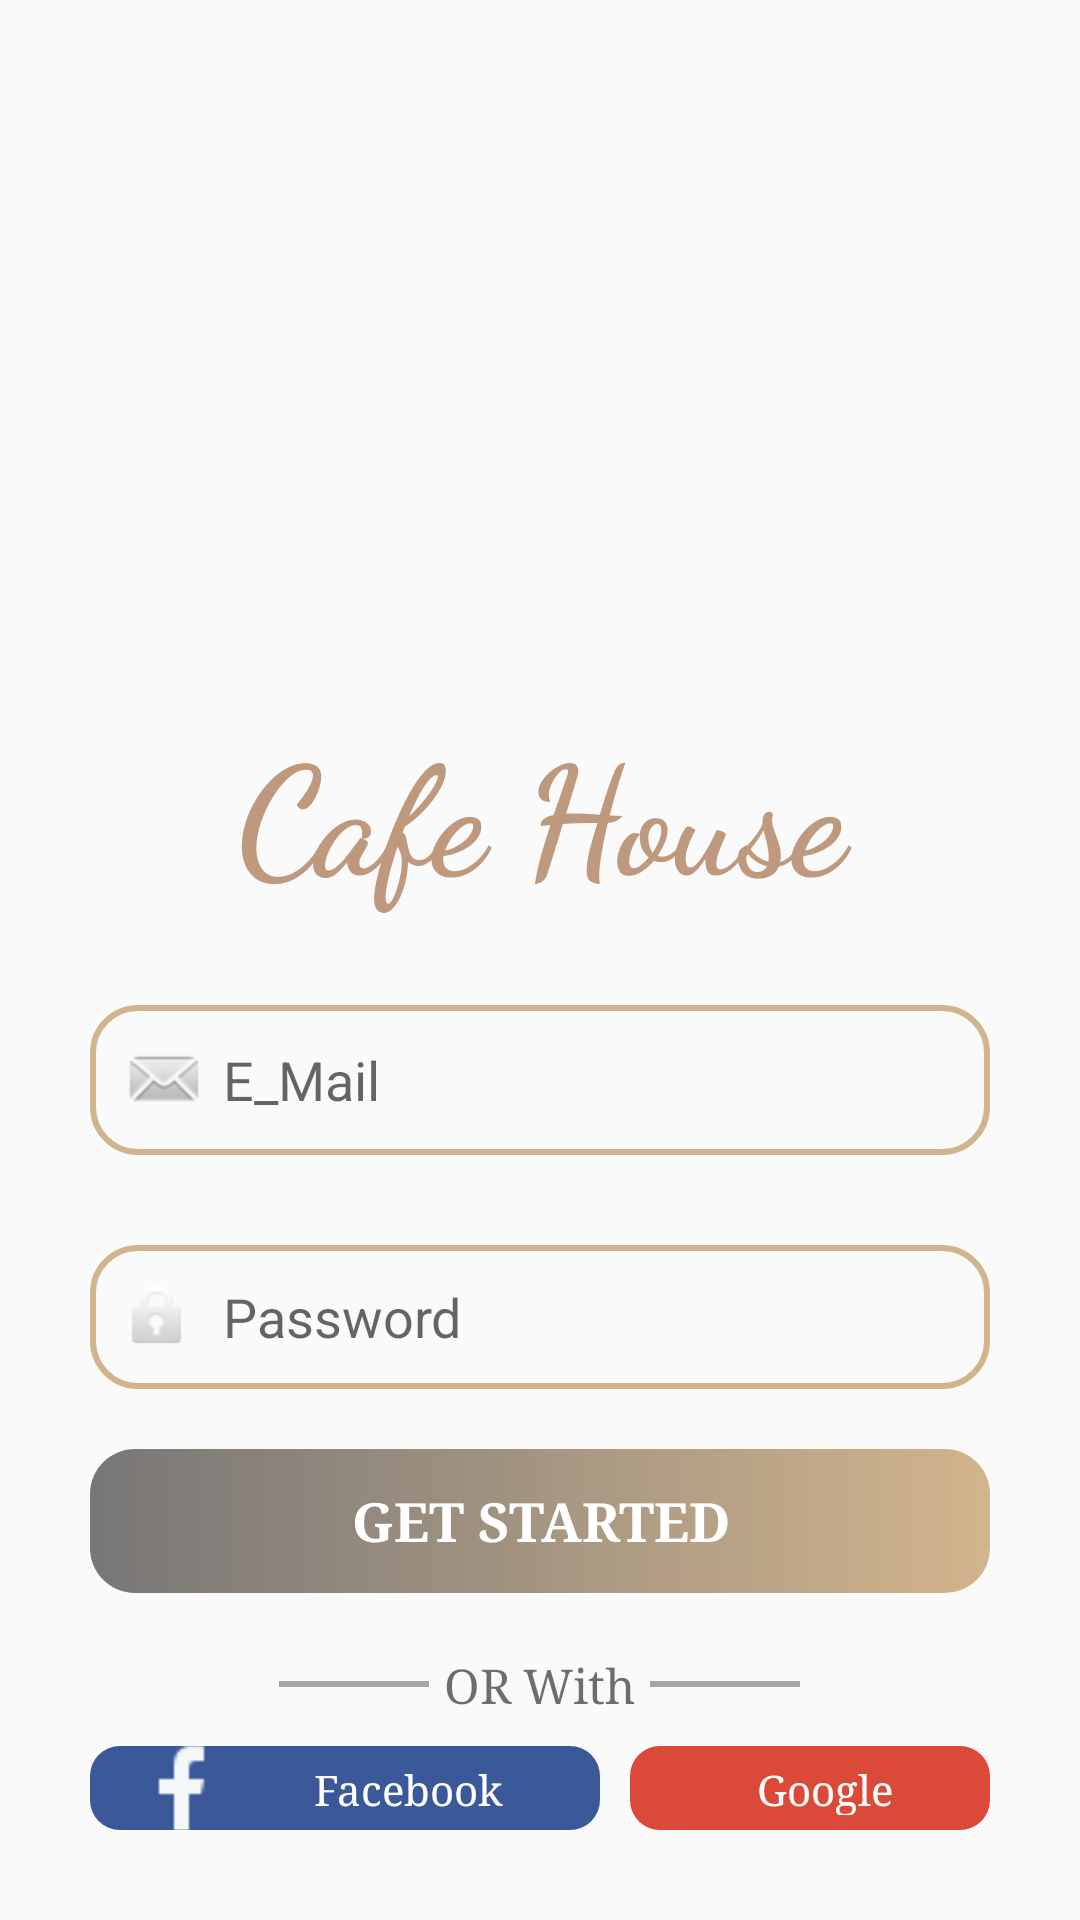

Layout XML and referenced resources for this Android screen:
<!-- AndroidManifest.xml: application theme Theme.CafeHouse -->
<!-- res/layout/activity_sign_in.xml -->
<?xml version="1.0" encoding="utf-8"?>
<LinearLayout xmlns:android="http://schemas.android.com/apk/res/android"
    xmlns:app="http://schemas.android.com/apk/res-auto"
    xmlns:tools="http://schemas.android.com/tools"
    android:layout_width="match_parent"
    android:layout_height="match_parent"
    android:orientation="vertical"
    tools:context=".Sign_In">

    <LinearLayout
        android:layout_width="match_parent"
        android:layout_height="match_parent"
        android:layout_marginStart="30dp"
        android:layout_marginTop="40dp"
        android:layout_marginEnd="30dp"
        android:layout_marginBottom="30dp"
        android:orientation="vertical">


        <ImageView
            android:id="@+id/imageView3"
            android:layout_width="wrap_content"
            android:layout_height="160dp"
            android:layout_marginTop="30dp"
            app:srcCompat="@drawable/logo"
            app:tint="#B48868" />

        <TextView
            android:id="@+id/cafe"
            android:layout_width="match_parent"
            android:layout_height="80dp"
            android:layout_marginBottom="20dp"
            android:fontFamily="cursive"
            android:gravity="center"
            android:text="Cafe House"
            android:textColor="#BF997E"
            android:textSize="50sp"
            android:textStyle="bold" />

        <EditText
            android:id="@+id/ed_email"
            android:layout_width="match_parent"
            android:layout_height="wrap_content"
            android:layout_marginTop="5dp"
            android:background="@drawable/background_sign_edittxt"
            android:drawableLeft="@android:drawable/sym_action_email"
            android:ems="10"
            android:hint=" E_Mail"
            android:inputType="textEmailAddress"
            android:minHeight="48dp"
            android:padding="10dp" />

        <EditText
            android:id="@+id/ed_pass"
            android:layout_width="match_parent"
            android:layout_height="wrap_content"
            android:layout_marginTop="30dp"
            android:background="@drawable/background_sign_edittxt"
            android:drawableLeft="@android:drawable/ic_lock_idle_lock"
            android:ems="10"
            android:hint="  Password"
            android:inputType="textPassword"
            android:minHeight="48dp"
            android:padding="10dp" />

        <Button
            android:id="@+id/btn_start"
            android:layout_width="match_parent"
            android:layout_height="wrap_content"
            android:layout_marginTop="20dp"
            android:layout_marginBottom="20dp"
            android:background="@drawable/btn_gradient"
            android:fontFamily="serif"
            android:text="get started"
            android:textColor="#FFFFFF"
            android:textSize="18sp"
            android:textStyle="bold" />
        <LinearLayout
            android:layout_width="match_parent"
            android:layout_height="wrap_content"
            android:gravity="center"
            android:orientation="horizontal">

            <View
                android:id="@+id/view"
                android:layout_width="50dp"
                android:layout_height="2dp"
                android:layout_gravity="center"
                android:layout_marginStart="20dp"
                android:layout_marginEnd="5dp"
                android:background="#57000000" />

            <TextView
                android:id="@+id/textView"
                android:layout_width="wrap_content"
                android:layout_height="wrap_content"
                android:fontFamily="serif"
                android:gravity="center"
                android:text="OR With"
                android:textColor="#99100D0D"
                android:textSize="16sp" />

            <View
                android:id="@+id/view2"
                android:layout_width="50dp"
                android:layout_height="2dp"
                android:layout_gravity="center"
                android:layout_marginStart="5dp"
                android:layout_marginEnd="20dp"
                android:background="#57000000" />

        </LinearLayout>
        <LinearLayout
            android:layout_width="match_parent"
            android:layout_height="wrap_content"
            android:layout_marginTop="10dp"
            android:orientation="horizontal">

            <TextView
                android:id="@+id/tv_facebook"
                android:layout_width="wrap_content"
                android:layout_height="wrap_content"
                android:layout_marginEnd="5dp"
                android:layout_weight="1"
                android:background="@drawable/facebook_background"
                android:drawableLeft="@drawable/facebook_f_32px"
                android:fontFamily="serif"
                android:gravity="center"
                android:padding="5dp"
                android:paddingStart="15dp"
                android:text="Facebook"
                android:textColor="#FFFFFF" />

            <TextView
                android:id="@+id/tv_google"
                android:layout_width="wrap_content"
                android:layout_height="wrap_content"
                android:layout_marginStart="5dp"
                android:layout_weight="1"
                android:background="@drawable/google_background"
                android:drawableLeft="@drawable/google_plus_32px"
                android:fontFamily="serif"
                android:gravity="center"
                android:padding="5dp"
                android:paddingStart="15dp"
                android:text="Google"
                android:textColor="#FFFFFF" />
        </LinearLayout>
        <TextView
            android:id="@+id/tv_register"
            android:layout_width="match_parent"
            android:layout_height="wrap_content"
            android:layout_marginTop="15dp"
            android:fontFamily="serif"
            android:gravity="center"
            android:text="Don’t have account? Create Account"
            android:textColor="#090707"
            android:textSize="12sp"
            android:textStyle="bold" />
        <ProgressBar
            android:id="@+id/probar"
            android:layout_width="wrap_content"
            android:layout_height="match_parent"
            android:layout_gravity="center"
            android:layout_marginTop="10dp"
            android:indeterminateTint="@color/endcolor"
            android:visibility="invisible" />
    </LinearLayout>

</LinearLayout>
<!-- resources referenced by this layout -->
<resources>
  <color name="endcolor">#d2b48c</color>
  <!-- drawable background_sign_edittxt (drawable) -->
  <?xml version="1.0" encoding="utf-8"?>
  
  <shape xmlns:android="http://schemas.android.com/apk/res/android">
  
      <stroke
          android:color="@color/endcolor"
          android:width="2dp"
          />
      <corners
          android:radius="15dp"
      />
  
  </shape>
  <!-- drawable btn_gradient (drawable) -->
  <?xml version="1.0" encoding="utf-8"?>
  
  <shape xmlns:android="http://schemas.android.com/apk/res/android">
  
      <gradient
          android:startColor="@color/backgroungopacity"
          android:endColor="@color/endcolor"
          />
      <corners
          android:radius="15dp"
          />
  
  </shape>
  <!-- drawable facebook_background (drawable) -->
  <?xml version="1.0" encoding="utf-8"?>
  
  <shape xmlns:android="http://schemas.android.com/apk/res/android">
      <solid
          android:color="@color/facebookBackground"
          />
      <corners
          android:radius="10dp"
          />
  
  </shape>
  <!-- drawable facebook_f_32px: png bitmap (drawable, 366 bytes) -->
  <!-- drawable google_background (drawable) -->
  <?xml version="1.0" encoding="utf-8"?>
  
  <shape xmlns:android="http://schemas.android.com/apk/res/android">
      <solid
          android:color="@color/googleBackground"
          />
      <corners
          android:radius="10dp"
          />
  </shape>
  <style name="Theme.CafeHouse" parent="Theme.AppCompat.Light.NoActionBar">
          
          <item name="colorPrimary">@color/purple_500</item>
          <item name="colorPrimaryVariant">@color/backgroungopacity</item>
          <item name="colorOnPrimary">@color/white</item>
          
          <item name="colorSecondary">@color/teal_200</item>
          <item name="colorSecondaryVariant">@color/teal_700</item>
          <item name="colorOnSecondary">@color/black</item>
          
          <item name="android:statusBarColor">@android:color/transparent</item>
          
  
      </style>
  <color name="backgroungopacity">#AB363535</color>
  <color name="facebookBackground">#3B5998</color>
  <color name="googleBackground">#db4a39</color>
  <color name="purple_500">#FF6200EE</color>
  <color name="white">#FFFFFFFF</color>
  <color name="teal_200">#FF03DAC5</color>
  <color name="teal_700">#FF018786</color>
  <color name="black">#FF000000</color>
</resources>
